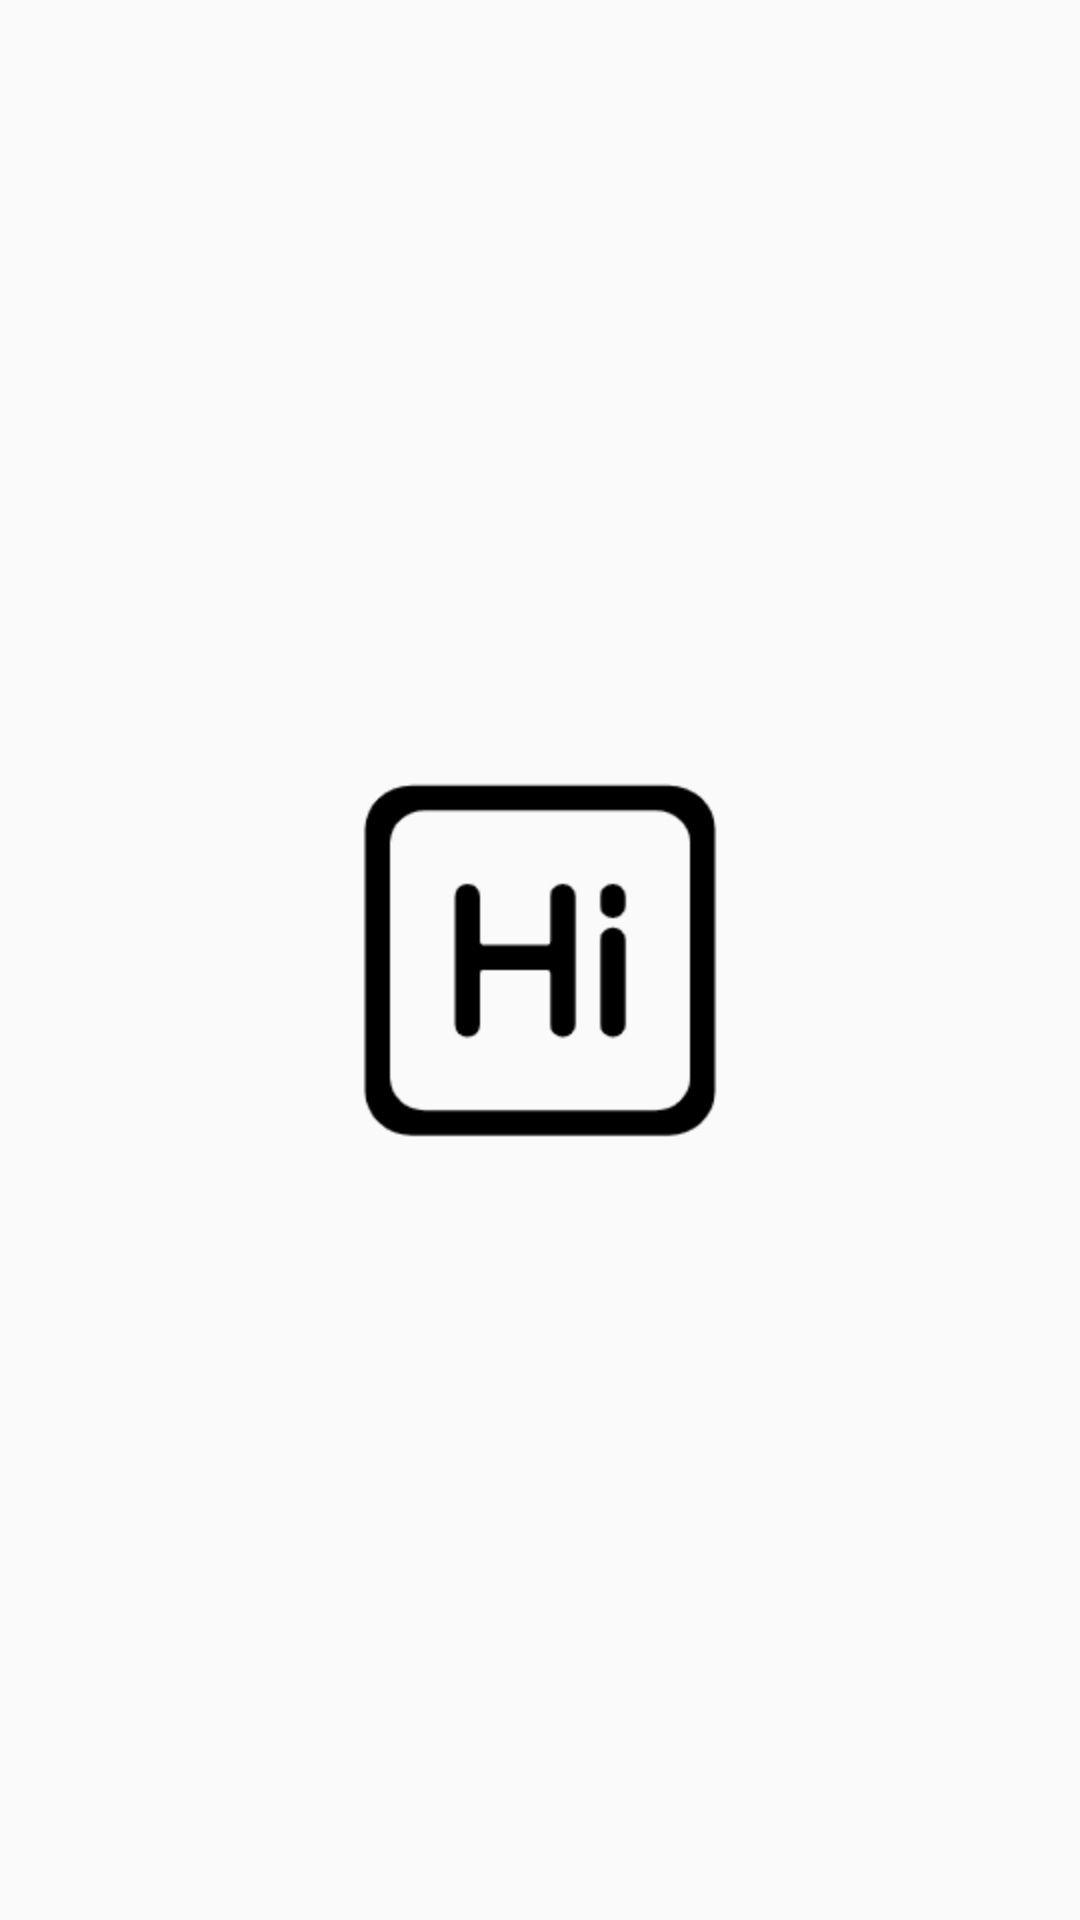

Write the Android layout XML for this screen, with the resource values it uses.
<!-- AndroidManifest.xml: application theme AppTheme -->
<!-- res/layout/activity_welcome.xml -->
<?xml version="1.0" encoding="utf-8"?>
<LinearLayout
    xmlns:android="http://schemas.android.com/apk/res/android"
    android:layout_width="match_parent"
    android:layout_height="match_parent"
    android:orientation="vertical"
    android:gravity="center">

    <ImageView
        android:layout_width="wrap_content"
        android:layout_height="wrap_content"
        android:src="@mipmap/welcome"/>


</LinearLayout>
<!-- resources referenced by this layout -->
<resources>
  <!-- mipmap welcome: png bitmap (mipmap-hdpi, 3670 bytes) -->
  <style name="AppTheme" parent="Theme.AppCompat.Light.NoActionBar">
          
          <item name="colorPrimary">@color/colorPrimary</item>
          <item name="colorPrimaryDark">@color/colorPrimaryDark</item>
          <item name="colorAccent">@color/colorAccent</item>
      </style>
  <color name="colorPrimary">#008577</color>
  <color name="colorPrimaryDark">#00574B</color>
  <color name="colorAccent">#D81B60</color>
</resources>
